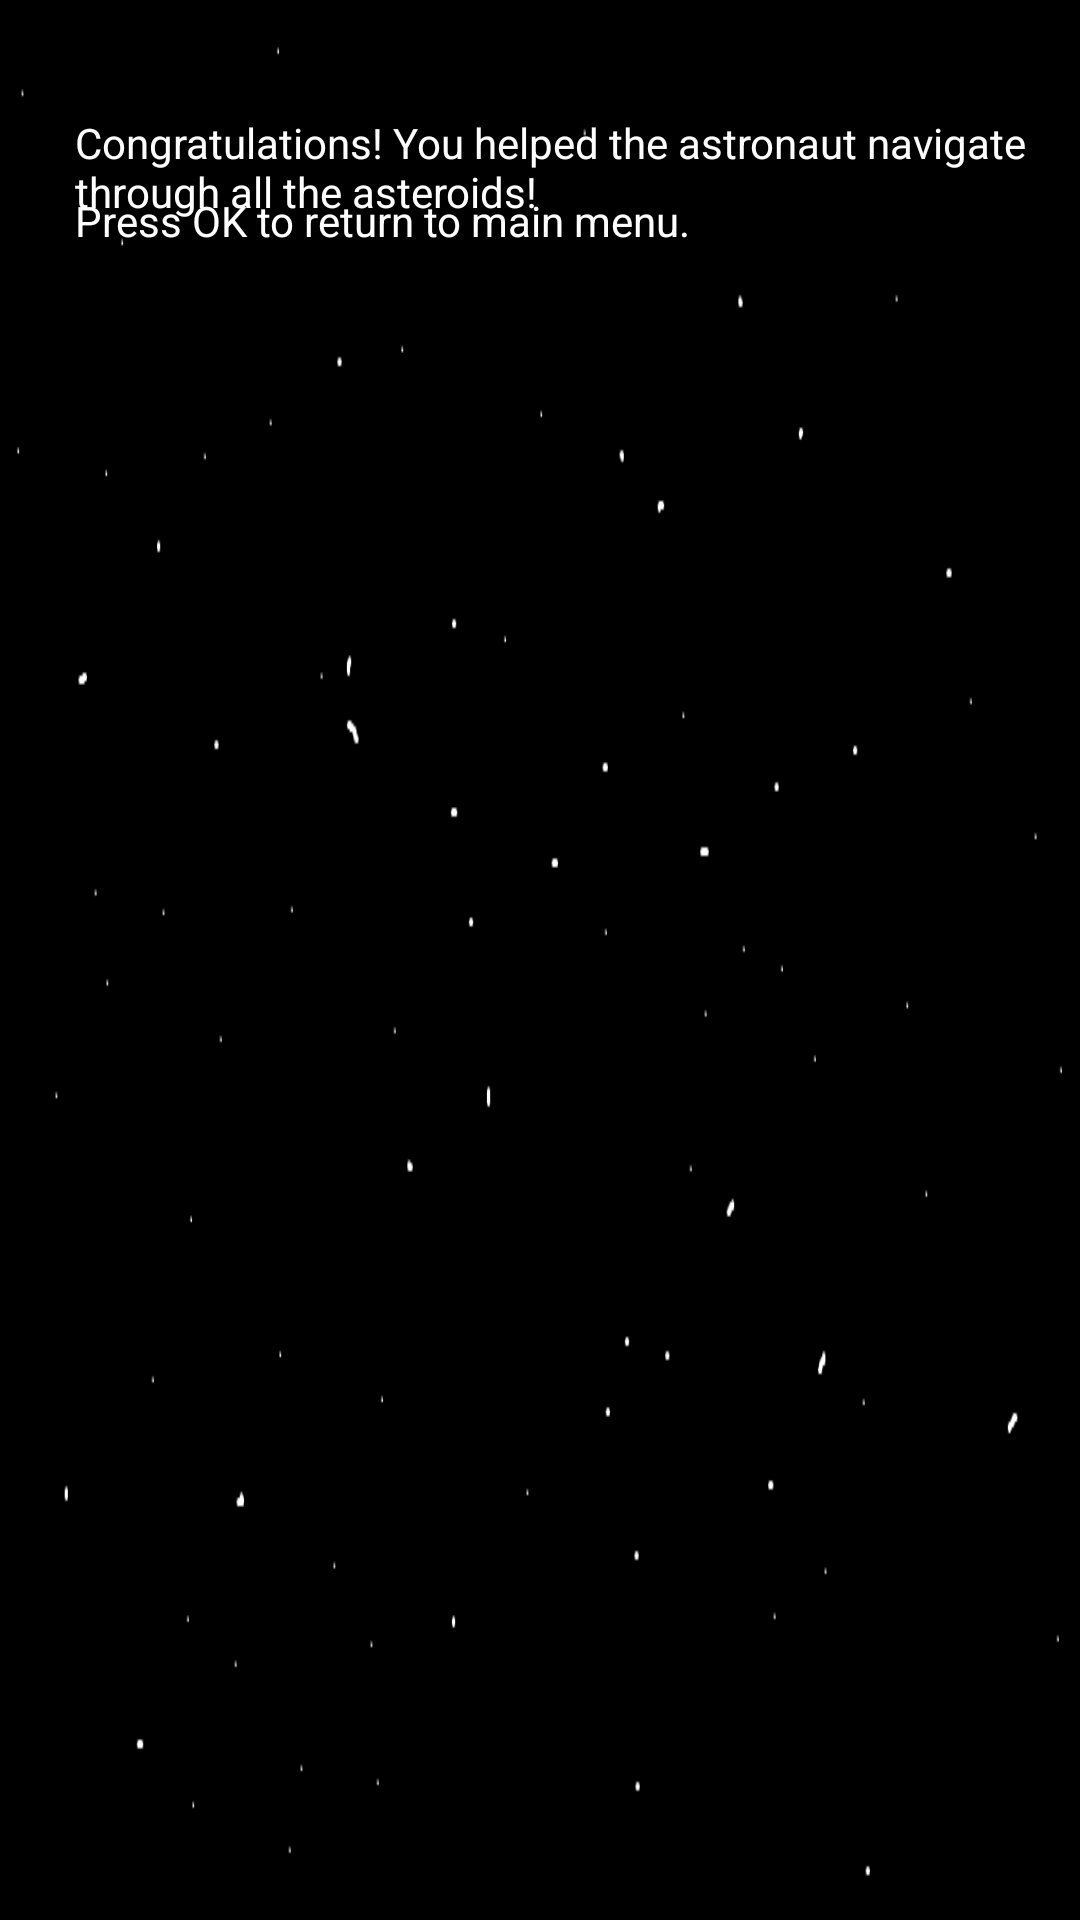

Here is an Android app screen rendered from its layout file. Give the layout XML and the strings, colors and styles it references.
<!-- AndroidManifest.xml: application theme AppTheme -->
<!-- res/layout/congratulations_layout.xml -->
<?xml version="1.0" encoding="utf-8"?>
<RelativeLayout xmlns:android="http://schemas.android.com/apk/res/android"
    xmlns:app="http://schemas.android.com/apk/res-auto"
    android:background="@drawable/space"
    android:layout_width="match_parent" android:layout_height="match_parent">


    <TextView
        android:id="@+id/congratulationsText"
        android:layout_width="match_parent"
        android:layout_height="wrap_content"
        android:layout_alignParentStart="true"
        android:layout_alignParentTop="true"
        android:layout_alignParentEnd="true"
        android:layout_marginStart="25dp"
        android:layout_marginTop="38dp"
        android:layout_marginEnd="2dp"
        android:text="@string/Congratulations"
        android:textColor="#FDFDFD" />

    <TextView
        android:id="@+id/textView11"
        android:layout_width="match_parent"
        android:layout_height="wrap_content"
        android:layout_alignParentStart="true"
        android:layout_alignParentTop="true"
        android:layout_alignParentEnd="true"
        android:layout_centerVertical="true"
        android:layout_marginStart="25dp"
        android:layout_marginTop="64dp"
        android:layout_marginEnd="2dp"
        android:text="@string/Return"
        android:textColor="#FFFFFF" />

    <ImageView
        android:id="@+id/astronautImageView"
        android:layout_width="172dp"
        android:layout_height="110dp"
        android:layout_alignParentStart="true"
        android:layout_alignParentBottom="true"
        android:layout_marginStart="25dp"
        android:layout_marginBottom="79dp"
        app:srcCompat="@drawable/astronaut" />

</RelativeLayout>
<!-- resources referenced by this layout -->
<resources>
  <!-- drawable space: png bitmap (drawable, 3758 bytes) -->
  <string name="Congratulations">Congratulations! You helped the astronaut navigate through all the asteroids!</string>
  <string name="Return">Press OK to return to main menu.</string>
  <style name="AppTheme" parent="Theme.AppCompat.Light.DarkActionBar">
          
          <item name="colorPrimary">@color/colorPrimary</item>
          <item name="colorPrimaryDark">@color/colorPrimaryDark</item>
          <item name="colorAccent">@color/colorAccent</item>
      </style>
  <color name="colorPrimary">#6200EE</color>
  <color name="colorPrimaryDark">#3700B3</color>
  <color name="colorAccent">#03DAC5</color>
</resources>
